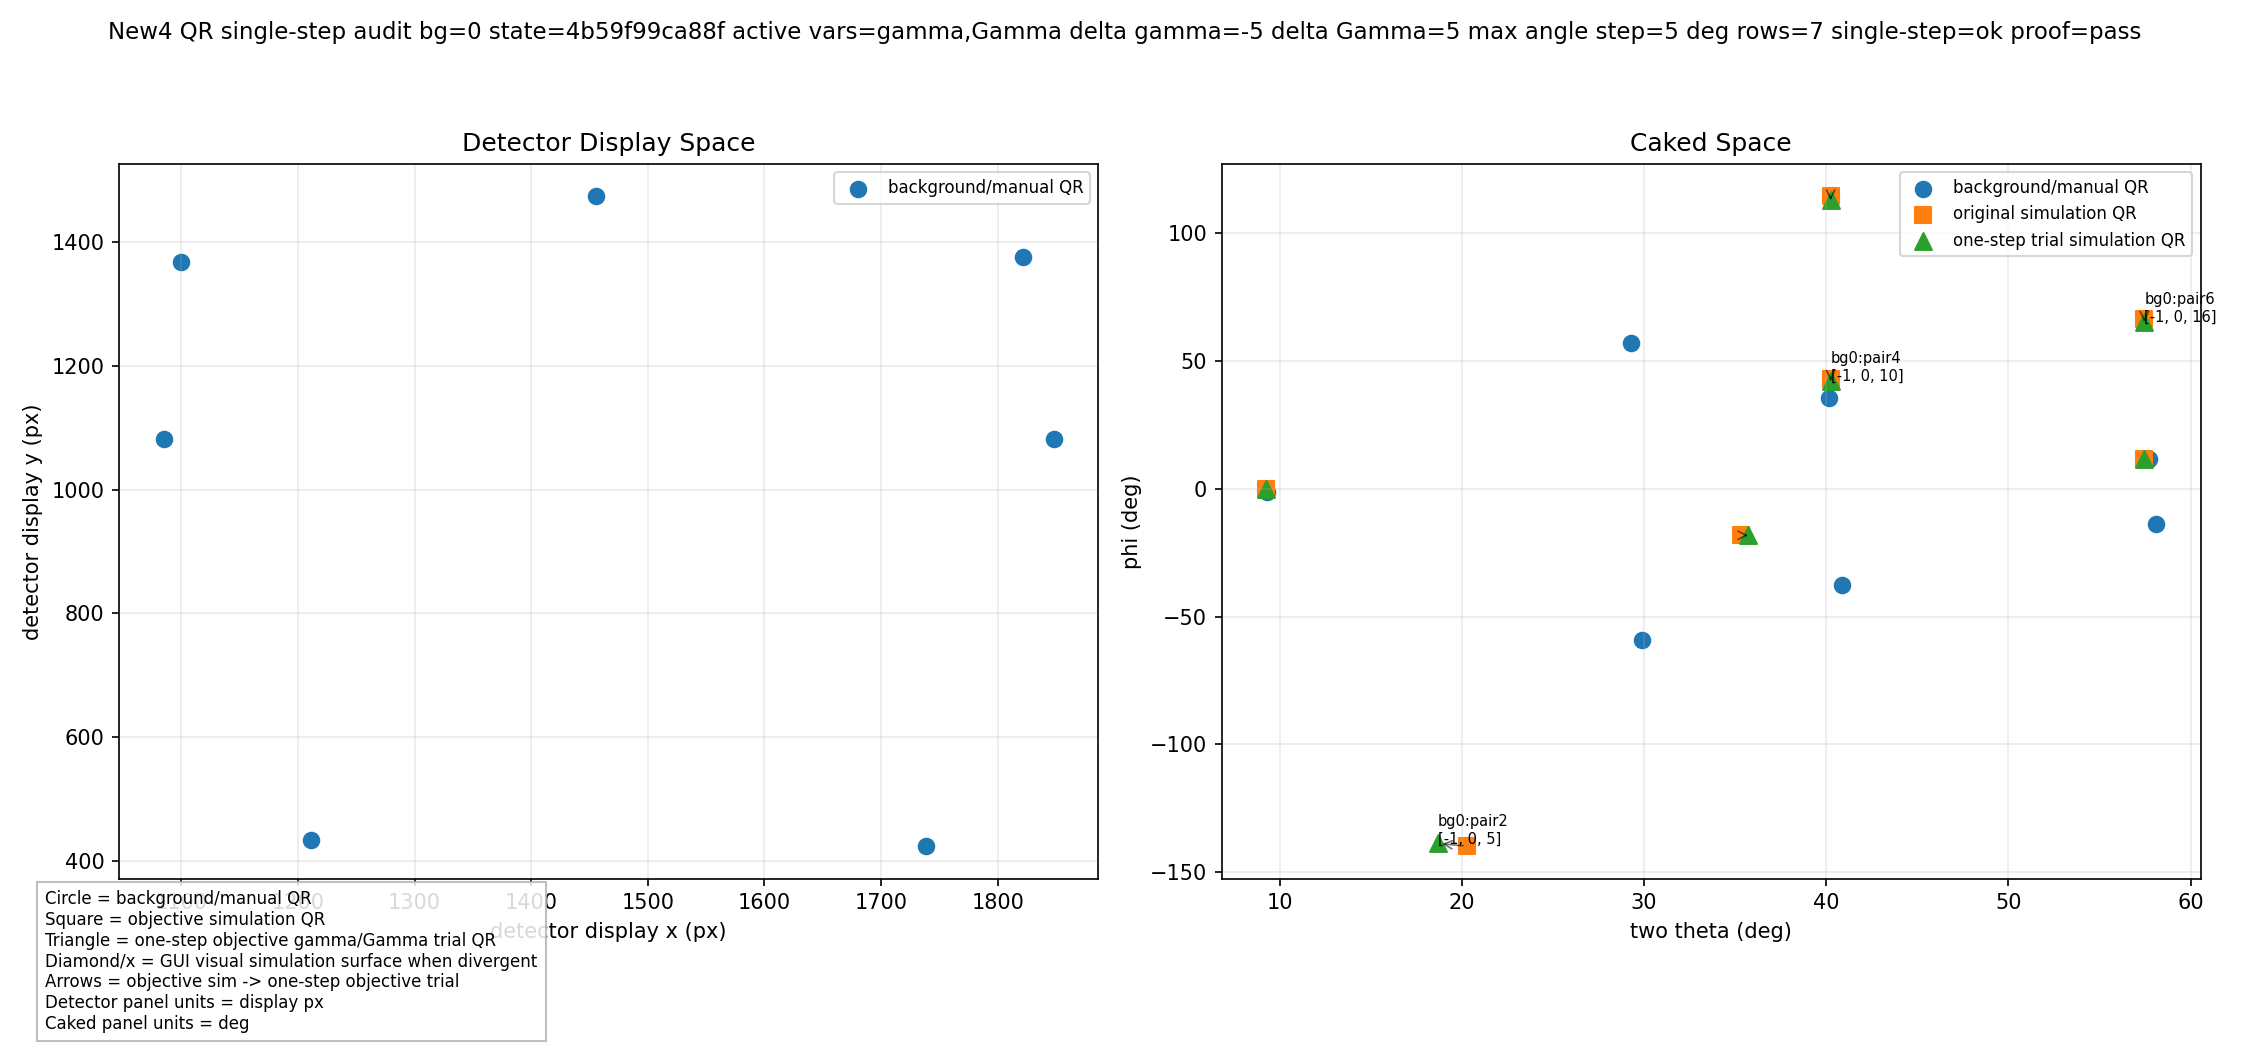

The table this chart was drawn from, first rows:
pair_id, q_group_key, hkl, source_branch_index, source_table_index, source_row_index, background_index, manual_detector_display_px, manual_detector_display_valid, background_detector_display_px, background_detector_native_px, manual_target_caked_deg, background_caked_deg, background_caked_source, visual_sim_detector_display_px, visual_sim_detector_display_valid, objective_sim_detector_display_px, objective_sim_detector_display_valid, trial_objective_sim_detector_display_px, trial_objective_sim_detector_display_val…, original_sim_detector_display_px, original_sim_detector_native_px, original_sim_caked_deg, original_sim_source
bg0:pair0, ["q_group", "primary", 0, 3], [0, 0, 3], 0, 10, 24, 0, [1455.246663897277, 1472.9363426415914], True, [1455.246663897277, 1472.9363426415914], [1472.9363426415914, 1543.753336102723], [9.315993437026432, -1.2169320075511507], [9.315993437026432, -1.2169320075511507], cached_fit_space_anchor, , False, , False, , False, , , [9.25259605531369, 0.0], sim_visual_caked_deg
bg0:pair1, ["q_group", "primary", 1, 5], [-1, 0, 5], 0, 105, 24, 0, [1099.4480074178325, 1367.2678777680248], True, [1099.4480074178325, 1367.2678777680248], [1367.2678777680248, 1899.5519925821675], [29.29165538323298, 57.079369517688804], [29.29165538323298, 57.079369517688804], cached_fit_space_anchor, , False, , False, , False, , , [35.3381587997551, -18.25], sim_visual_caked_deg
bg0:pair2, ["q_group", "primary", 1, 5], [-1, 0, 5], 1, 107, 24, 0, [1821.9936837473379, 1374.6236621955957], True, [1821.9936837473379, 1374.6236621955957], [1374.6236621955957, 1177.0063162526621], [29.861006834273667, -59.073942507948104…, [29.861006834273667, -59.073942507948104…, cached_fit_space_anchor, , False, , False, , False, , , [20.28539186983084, -139.7784058050912], sim_visual_caked_deg
bg0:pair3, ["q_group", "primary", 1, 10], [-1, 0, 10], 0, 160, 24, 0, [1084.7218823668009, 1081.4190956439036], True, [1084.7218823668009, 1081.4190956439036], [1081.4190956439036, 1914.2781176331991], [40.14250893640562, 35.566836371696525], [40.14250893640562, 35.566836371696525], cached_fit_space_anchor, , False, , False, , False, , , [40.24211533226425, 114.25], sim_visual_caked_deg
bg0:pair4, ["q_group", "primary", 1, 10], [-1, 0, 10], 1, 167, 24, 0, [1848.0465669515438, 1081.8154342999576], True, [1848.0465669515438, 1081.8154342999576], [1081.8154342999576, 1150.9534330484562], [40.85301991187549, -37.56585507558714], [40.85301991187549, -37.56585507558714], cached_fit_space_anchor, , False, , False, , False, , , [40.24211533226425, 42.75], sim_visual_caked_deg
bg0:pair5, ["q_group", "primary", 1, 16], [-1, 0, 16], 0, 215, 24, 0, [1211.4533088564194, 434.57859171719974], True, [1211.4533088564194, 434.57859171719974], [434.5785917171996, 1787.5466911435806], [57.69427286954033, 11.731359606813157], [57.69427286954033, 11.731359606813157], cached_fit_space_anchor, , False, , False, , False, , , [57.4660806716561, 11.731359606813157], sim_visual_caked_deg
bg0:pair6, ["q_group", "primary", 1, 16], [-1, 0, 16], 1, 213, 24, 0, [1738.867290909798, 424.44309281907954], True, [1738.867290909798, 424.44309281907954], [424.4430928190797, 1260.132709090202], [58.12173201702556, -13.731087598395106], [58.12173201702556, -13.731087598395106], cached_fit_space_anchor, , False, , False, , False, , , [57.4660806716561, 66.25], sim_visual_caked_deg
